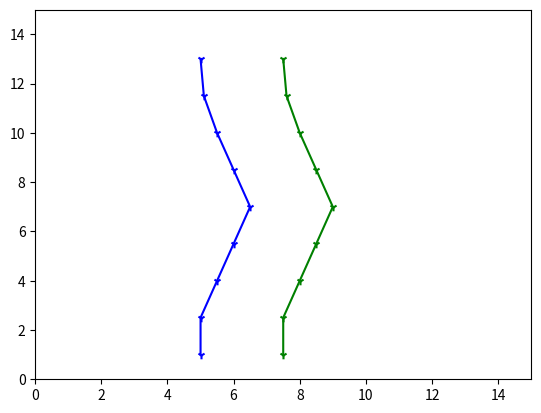

Write Python code to recreate this figure.
import matplotlib.pyplot as plt
#testing testing.......................................
#testing testing_2.......................................
myBox=[[5, 2.5], [7.5, 2.5], [5.5, 4], [8, 4], [6, 5.5], [8.5, 5.5], [6.5, 7], [9,7], [6, 8.5],
       [8.5, 8.5], [5.5, 10], [8, 10], [5.1, 11.5], [7.6, 11.5], [5, 13], [7.5, 13]]

#Co-ordinates with steep turns
#myBox=[[5, 2.5], [7.5, 2.5], [6.5, 4], [9, 4], [8, 5.5], [10.5, 5.5], [5, 7.5], [7.5, 7.5], 
#        [4.5, 9], [7, 9], [7.5, 11], [10, 11], [8, 12.5], [10.5, 12.5], [8, 14], [10.5, 14]]

lBox = [[5, 1]] #first left cone
rBox = [[7.5, 1]] #first right cone
l = []
r = []
lx = []
ly = []
rx = []
ry = []

def pathPlan():
    
    j=0
    for i in range(int(len(myBox)/2)):
        #print(i)
        #print(j)
        #print(str(lBox))
        #print(str(rBox))
        #print("mybox[i][1]=", myBox)
    
        # in case of a straight path: compare x co-ordinate of left cone of previous iteration with x co-ordinate of input cones
        if myBox[j][0] > (lBox[i][0]-0.3) and myBox[j][0] < (lBox[i][0] +0.3):
            lBox.append(myBox[j])
            rBox.append(myBox[j+1])
            
        elif myBox[j+1][0] > (lBox[i][0] - 0.3) and myBox[j+1][0] < (lBox[i][0] + 0.3):
            lBox.append(myBox[j+1])
            rBox.append(myBox[j])
            
        else:
            # if the path is curved then find slope
            l1 = (myBox[j][1] - lBox[i][1])/(myBox[j][0] - lBox[i][0])
            l2 = (myBox[j+1][1] - lBox[i][1])/(myBox[j+1][0] - lBox[i][0])

            r1 = (myBox[j][1] - rBox[i][1])/(myBox[j][0] - rBox[i][0])
            r2 = (myBox[j+1][1] - rBox[i][1])/(myBox[j+1][0] - rBox[i][0])

            # in case of left curve: compare the slopes of previous left cone to new pair of cones
            if l1 < 0 and l2 > 0:
                lBox.append(myBox[j])
                rBox.append(myBox[j+1])
                
            elif l1 > 0 and l2 < 0:
                lBox.append(myBox[j+1])
                rBox.append(myBox[j])
            
            elif l1 < 0 and l2 < 0 and r1 < 0 and r2 < 0:    #incase of steep left curve
                if l2<l1:
                    lBox.append(myBox[j])
                    rBox.append(myBox[j+1])
                elif l1<l2:
                    lBox.append(myBox[j+1])
                    rBox.append(myBox[j])

            # in case of Right curve: compare the slopes of previous Right cone to input
            if r1 < 0 and r2 > 0:
                lBox.append(myBox[j])
                rBox.append(myBox[j+1])
                
            elif r1 > 0 and r2 < 0 :
                lBox.append(myBox[j+1])
                rBox.append(myBox[j])

            elif l1 > 0 and l2 > 0 and r1 > 0 and r2 > 0:
                if r2<r1:
                    lBox.append(myBox[j])
                    rBox.append(myBox[j+1])
                elif r1<r2:
                    lBox.append(myBox[j+1])
                    rBox.append(myBox[j])
                
        j += 2
 
    for i in lBox:
        lx.append(i[0])
        ly.append(i[1])
    for i in range(len(lx)):
        plt.scatter(float(lx[i]), float(ly[i]), label="stars", color="blue", marker="1", s=30)
        plt.xlim(0, 15)
        plt.ylim(0, 15)

    for i in rBox:
        rx.append(i[0])
        ry.append(i[1])
    for i in range(len(rx)):
        plt.scatter(float(rx[i]), float(ry[i]), label="stars", color="green", marker="1", s=30)
        plt.xlim(0, 15)
        plt.ylim(0, 15)


    print("Left cones: " + str(lBox))
    print("Right cones: " + str(rBox))
    left=list(zip(*lBox))
    right=list(zip(*rBox))
    plt.plot(left[0],left[1], color="blue")
    plt.plot(right[0],right[1], color="green")
    plt.show()

    l.clear()
    r.clear()
    l.append(lBox[-1])
    r.append(rBox[-1])
    #print(str(l))
    #print(str(r))
    
    lBox.clear()
    rBox.clear()
    lx.clear()
    ly.clear()
    rx.clear()
    ry.clear()

pathPlan()
